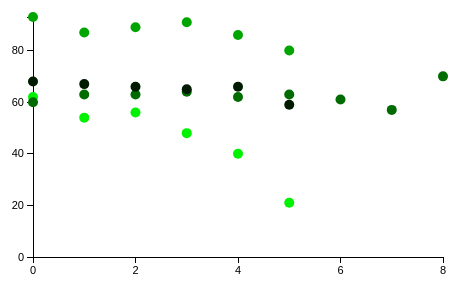
D3 v3 page, settled after 360 driven frames (6 s of simulated time); the page loaded 1 data file(s).


//Dimensions of graph
var w = 500;
var h = 300;
var padding = 30;
//Dimensions of the legend
var legendRectSize = 18;
var legendSpacing = 4;

queue()
  .defer(d3.csv, "./data/annualenrollment.csv", function(d) {
    return {
    	year: +d.year, 
    	schoolId: +d.schoolId, 
        grade: +d.grade,
        enrollment: +d.enrollment};})
  .await(ready);

function ready(error, annualenrollment) {

var xScale = d3.scale.linear()
                     .domain([0, d3.max(annualenrollment, function(d) { return d.grade; })])
                     .range([padding, w - padding*2]);
var yScale = d3.scale.linear()
                     .domain([0, d3.max(annualenrollment, function(d) { return d.enrollment; })])
                     .range([h - padding, padding]);     

var xAxis = d3.svg.axis()
                  .scale(xScale)
                  .orient("bottom")
                  .ticks(5);
var yAxis = d3.svg.axis()
                  .scale(yScale)
                  .orient("left")
                  .ticks(5);

var svg = d3.select("body")
            .append("svg")
            .attr("width", w)
            .attr("height", h); 

svg.append("g")
    .attr("class", "axis")
    .attr("transform", "translate(0," + (h - padding) + ")")
    .call(xAxis);
svg.append("g")
    .attr("class", "axis")
    .attr("transform", "translate(" + padding + ",0)")
    .call(yAxis);

svg.selectAll("circle")
   .data(annualenrollment)
   .enter()
   .append("circle")
   .attr("cx", function(d) {
        return xScale(d.grade);
   })
   .attr("cy", function(d) {
        return yScale(d.enrollment);
   })
   .attr("r", 5)
   .attr("fill", function(d) {
   		return "rgb(0, " + d.schoolId % 255 + ", 0)";
   });

}
    

### data: data/annualenrollment.csv
year, schoolId, grade, enrollment
2014, 497, 0, 62
2014, 497, 1, 54
2014, 497, 2, 56
2014, 497, 3, 48
2014, 497, 4, 40
2014, 497, 5, 21
2014, 420, 0, 93
2014, 420, 1, 87
2014, 420, 2, 89
2014, 420, 3, 91
2014, 420, 4, 86
2014, 420, 5, 80
2014, 618, 0, 60
2014, 618, 1, 63
2014, 618, 2, 63
2014, 618, 3, 64
2014, 618, 4, 62
2014, 618, 5, 63
2014, 618, 6, 61
2014, 618, 7, 57
2014, 618, 8, 70
2014, 537, 0, 68
2014, 537, 1, 67
2014, 537, 2, 66
2014, 537, 3, 65
2014, 537, 4, 66
2014, 537, 5, 59